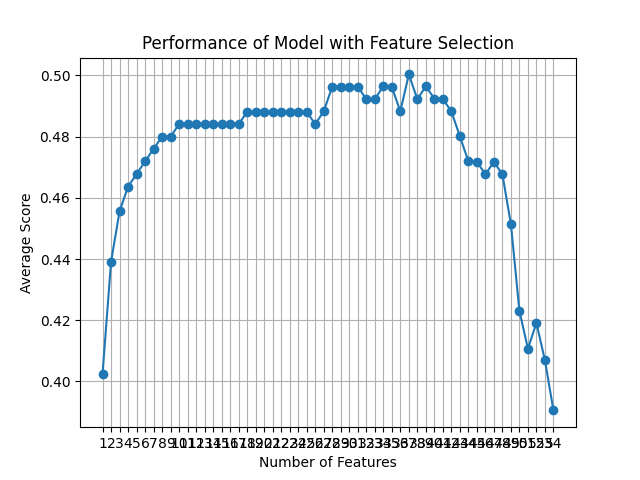

The file beside this chart, header and first rows:
feature_idx, cv_scores, avg_score, feature_names, ci_bound, std_dev, std_err
(0, 1, 2, 3, 4, 5, 6, 7, 8, 9, 10, 11, 1…, [0.38       0.51020408 0.34693878 0.4897…, 0.4025, ('B', 'C', 'F', 'H', 'L', 'M', 'N', 'O',…, 0.1097, 0.08538, 0.04269
(0, 1, 2, 3, 4, 5, 6, 7, 8, 9, 10, 11, 1…, [0.42       0.51020408 0.3877551  0.5510…, 0.4391, ('B', 'C', 'F', 'H', 'L', 'M', 'N', 'O',…, 0.1048, 0.08155, 0.04078
(0, 2, 3, 4, 5, 6, 7, 8, 9, 10, 11, 12, …, [0.38       0.53061224 0.34693878 0.5102…, 0.4556, ('B', 'F', 'H', 'L', 'M', 'N', 'O', 'U',…, 0.09807, 0.07631, 0.03815
(0, 2, 3, 4, 5, 6, 7, 8, 9, 10, 11, 12, …, [0.4        0.55102041 0.34693878 0.5102…, 0.4637, ('B', 'F', 'H', 'L', 'M', 'N', 'O', 'U',…, 0.09896, 0.07699, 0.0385
(0, 2, 3, 4, 5, 6, 7, 8, 9, 10, 11, 12, …, [0.4        0.57142857 0.34693878 0.5102…, 0.4678, ('B', 'F', 'H', 'L', 'M', 'N', 'O', 'U',…, 0.1053, 0.0819, 0.04095
(0, 2, 3, 4, 5, 6, 8, 9, 10, 11, 12, 13,…, [0.38       0.59183673 0.34693878 0.5306…, 0.4719, ('B', 'F', 'H', 'L', 'M', 'N', 'U', 'AC'…, 0.1197, 0.09312, 0.04656
(0, 2, 3, 4, 5, 6, 8, 9, 10, 11, 12, 13,…, [0.38       0.57142857 0.34693878 0.5714…, 0.476, ('B', 'F', 'H', 'L', 'M', 'N', 'U', 'AC'…, 0.1223, 0.09514, 0.04757
(0, 2, 3, 4, 5, 6, 8, 9, 10, 11, 12, 13,…, [0.4        0.57142857 0.34693878 0.5714…, 0.48, ('B', 'F', 'H', 'L', 'M', 'N', 'U', 'AC'…, 0.1174, 0.09136, 0.04568
(0, 2, 3, 4, 5, 6, 8, 9, 10, 11, 12, 13,…, [0.4        0.57142857 0.34693878 0.5714…, 0.48, ('B', 'F', 'H', 'L', 'M', 'N', 'U', 'AC'…, 0.1174, 0.09136, 0.04568
(0, 2, 3, 4, 5, 6, 8, 9, 10, 12, 13, 14,…, [0.4        0.59183673 0.34693878 0.5714…, 0.4841, ('B', 'F', 'H', 'L', 'M', 'N', 'U', 'AC'…, 0.123, 0.09571, 0.04785
(0, 2, 3, 4, 5, 6, 8, 9, 10, 12, 13, 14,…, [0.4        0.59183673 0.34693878 0.5714…, 0.4841, ('B', 'F', 'H', 'L', 'M', 'N', 'U', 'AC'…, 0.123, 0.09571, 0.04785
(0, 2, 3, 4, 5, 6, 8, 9, 10, 12, 13, 14,…, [0.4        0.59183673 0.34693878 0.5714…, 0.4841, ('B', 'F', 'H', 'L', 'M', 'N', 'U', 'AC'…, 0.123, 0.09571, 0.04785
(0, 2, 3, 4, 5, 6, 8, 9, 10, 12, 13, 14,…, [0.4        0.59183673 0.34693878 0.5714…, 0.4841, ('B', 'F', 'H', 'L', 'M', 'N', 'U', 'AC'…, 0.123, 0.09571, 0.04785
(0, 2, 3, 4, 5, 6, 8, 9, 10, 12, 13, 14,…, [0.4        0.59183673 0.34693878 0.5714…, 0.4841, ('B', 'F', 'H', 'L', 'M', 'N', 'U', 'AC'…, 0.123, 0.09571, 0.04785
(0, 2, 3, 4, 5, 6, 8, 9, 10, 12, 13, 14,…, [0.4        0.59183673 0.34693878 0.5714…, 0.4841, ('B', 'F', 'H', 'L', 'M', 'N', 'U', 'AC'…, 0.123, 0.09571, 0.04785
(0, 2, 3, 4, 5, 6, 8, 9, 10, 12, 13, 14,…, [0.4        0.59183673 0.34693878 0.5714…, 0.4841, ('B', 'F', 'H', 'L', 'M', 'N', 'U', 'AC'…, 0.123, 0.09571, 0.04785
(0, 2, 3, 4, 5, 6, 8, 9, 10, 12, 13, 14,…, [0.4        0.59183673 0.34693878 0.5714…, 0.4841, ('B', 'F', 'H', 'L', 'M', 'N', 'U', 'AC'…, 0.123, 0.09571, 0.04785
(0, 2, 3, 4, 5, 6, 8, 9, 10, 12, 13, 14,…, [0.42       0.59183673 0.34693878 0.5714…, 0.4881, ('B', 'F', 'H', 'L', 'M', 'N', 'U', 'AC'…, 0.1189, 0.09247, 0.04624
(0, 2, 3, 4, 5, 6, 8, 9, 10, 12, 13, 14,…, [0.42       0.59183673 0.34693878 0.5714…, 0.4881, ('B', 'F', 'H', 'L', 'M', 'N', 'U', 'AC'…, 0.1189, 0.09247, 0.04624
(0, 2, 3, 4, 5, 6, 8, 9, 10, 12, 13, 14,…, [0.42       0.59183673 0.34693878 0.5714…, 0.4881, ('B', 'F', 'H', 'L', 'M', 'N', 'U', 'AC'…, 0.1189, 0.09247, 0.04624
(0, 2, 3, 4, 5, 6, 8, 9, 10, 12, 13, 14,…, [0.42       0.59183673 0.34693878 0.5714…, 0.4881, ('B', 'F', 'H', 'L', 'M', 'N', 'U', 'AC'…, 0.1189, 0.09247, 0.04624
(0, 2, 3, 4, 5, 6, 8, 9, 10, 12, 13, 14,…, [0.42       0.59183673 0.34693878 0.5714…, 0.4881, ('B', 'F', 'H', 'L', 'M', 'N', 'U', 'AC'…, 0.1189, 0.09247, 0.04624
(0, 2, 3, 4, 5, 6, 8, 9, 10, 13, 14, 15,…, [0.42       0.59183673 0.34693878 0.5714…, 0.4881, ('B', 'F', 'H', 'L', 'M', 'N', 'U', 'AC'…, 0.1189, 0.09247, 0.04624
(0, 2, 3, 4, 5, 6, 8, 9, 10, 13, 14, 15,…, [0.42       0.59183673 0.34693878 0.5714…, 0.4881, ('B', 'F', 'H', 'L', 'M', 'N', 'U', 'AC'…, 0.1189, 0.09247, 0.04624
(0, 2, 3, 4, 5, 6, 8, 9, 13, 14, 15, 16,…, [0.42       0.57142857 0.36734694 0.5714…, 0.4881, ('B', 'F', 'H', 'L', 'M', 'N', 'U', 'AC'…, 0.1054, 0.08197, 0.04098
(0, 2, 3, 4, 5, 6, 8, 9, 13, 14, 15, 16,…, [0.4        0.57142857 0.36734694 0.5714…, 0.4841, ('B', 'F', 'H', 'L', 'M', 'N', 'U', 'AC'…, 0.11, 0.0856, 0.0428
(0, 2, 3, 4, 5, 6, 8, 9, 11, 14, 15, 16,…, [0.38       0.57142857 0.36734694 0.5918…, 0.4882, ('B', 'F', 'H', 'L', 'M', 'N', 'U', 'AC'…, 0.123, 0.09569, 0.04784
(0, 2, 3, 4, 5, 6, 8, 9, 11, 14, 15, 16,…, [0.4        0.57142857 0.36734694 0.6122…, 0.4963, ('B', 'F', 'H', 'L', 'M', 'N', 'U', 'AC'…, 0.1235, 0.09609, 0.04805
(0, 2, 3, 4, 5, 6, 8, 9, 11, 14, 15, 16,…, [0.4        0.55102041 0.36734694 0.6122…, 0.4963, ('B', 'F', 'H', 'L', 'M', 'N', 'U', 'AC'…, 0.1224, 0.09522, 0.04761
(0, 2, 3, 4, 5, 6, 8, 9, 14, 15, 16, 17,…, [0.4        0.55102041 0.36734694 0.6122…, 0.4963, ('B', 'F', 'H', 'L', 'M', 'N', 'U', 'AC'…, 0.1224, 0.09522, 0.04761
(0, 2, 3, 4, 5, 6, 8, 9, 14, 15, 16, 17,…, [0.4        0.55102041 0.36734694 0.6122…, 0.4963, ('B', 'F', 'H', 'L', 'M', 'N', 'U', 'AC'…, 0.1224, 0.09522, 0.04761
(0, 2, 3, 4, 5, 6, 8, 9, 14, 15, 16, 17,…, [0.4        0.53061224 0.3877551  0.5918…, 0.4922, ('B', 'F', 'H', 'L', 'M', 'N', 'U', 'AC'…, 0.1064, 0.08279, 0.0414
(0, 2, 3, 4, 5, 6, 8, 9, 14, 15, 16, 17,…, [0.4        0.53061224 0.3877551  0.6122…, 0.4922, ('B', 'F', 'H', 'L', 'M', 'N', 'U', 'AC'…, 0.1102, 0.08576, 0.04288
(0, 2, 3, 4, 5, 8, 9, 14, 16, 17, 18, 19…, [0.38       0.57142857 0.42857143 0.5714…, 0.4964, ('B', 'F', 'H', 'L', 'M', 'U', 'AC', 'AP…, 0.1005, 0.0782, 0.0391
(0, 2, 3, 4, 5, 8, 9, 14, 17, 18, 19, 25…, [0.42       0.53061224 0.42857143 0.5714…, 0.4962, ('B', 'F', 'H', 'L', 'M', 'U', 'AC', 'AP…, 0.07799, 0.06068, 0.03034
(0, 2, 3, 4, 5, 8, 9, 14, 17, 18, 19, 25…, [0.38       0.53061224 0.42857143 0.5714…, 0.4882, ('B', 'F', 'H', 'L', 'M', 'U', 'AC', 'AP…, 0.0923, 0.07182, 0.03591
(0, 2, 3, 4, 5, 8, 9, 14, 17, 18, 19, 25…, [0.42       0.53061224 0.40816327 0.6122…, 0.5003, ('B', 'F', 'H', 'L', 'M', 'U', 'AC', 'AP…, 0.0984, 0.07656, 0.03828
(0, 2, 3, 4, 5, 8, 9, 14, 17, 18, 19, 25…, [0.4        0.51020408 0.40816327 0.6122…, 0.4922, ('B', 'F', 'H', 'L', 'M', 'U', 'AC', 'AP…, 0.1025, 0.07972, 0.03986
(2, 3, 4, 5, 8, 9, 14, 17, 22, 25, 26, 3…, [0.38       0.57142857 0.40816327 0.5714…, 0.4964, ('F', 'H', 'L', 'M', 'U', 'AC', 'AP', 'A…, 0.1084, 0.08435, 0.04218
(2, 3, 4, 5, 8, 9, 14, 17, 22, 25, 26, 3…, [0.36       0.57142857 0.40816327 0.5714…, 0.4924, ('F', 'H', 'L', 'M', 'U', 'AC', 'AP', 'A…, 0.1158, 0.09006, 0.04503
(2, 3, 4, 5, 8, 9, 14, 17, 22, 25, 26, 3…, [0.38       0.57142857 0.40816327 0.5510…, 0.4923, ('F', 'H', 'L', 'M', 'U', 'AC', 'AP', 'A…, 0.1042, 0.08105, 0.04053
(2, 3, 4, 5, 8, 9, 14, 17, 25, 26, 36, 3…, [0.38       0.55102041 0.40816327 0.5510…, 0.4882, ('F', 'H', 'L', 'M', 'U', 'AC', 'AP', 'A…, 0.09948, 0.0774, 0.0387
(2, 3, 4, 5, 8, 9, 14, 17, 25, 26, 36, 4…, [0.38       0.51020408 0.40816327 0.5510…, 0.4801, ('F', 'H', 'L', 'M', 'U', 'AC', 'AP', 'A…, 0.09297, 0.07233, 0.03617
(2, 3, 4, 5, 8, 9, 14, 17, 25, 26, 48), [0.38       0.51020408 0.40816327 0.5510…, 0.4719, ('F', 'H', 'L', 'M', 'U', 'AC', 'AP', 'A…, 0.08468, 0.06588, 0.03294
(1, 2, 3, 4, 5, 11, 14, 17, 18, 48), [0.42       0.51020408 0.42857143 0.5918…, 0.4718, ('C', 'F', 'H', 'L', 'M', 'AE', 'AP', 'A…, 0.08994, 0.06998, 0.03499
(1, 2, 3, 4, 5, 14, 17, 18, 48), [0.42       0.51020408 0.40816327 0.5918…, 0.4677, ('C', 'F', 'H', 'L', 'M', 'AP', 'AT', 'A…, 0.09371, 0.07291, 0.03646
(0, 1, 3, 4, 5, 24, 28, 48), [0.42       0.51020408 0.40816327 0.5510…, 0.4718, ('B', 'C', 'H', 'L', 'M', 'BD', 'D_2.0',…, 0.06919, 0.05383, 0.02692
(0, 1, 3, 4, 5, 28, 48), [0.42       0.48979592 0.40816327 0.5510…, 0.4677, ('B', 'C', 'H', 'L', 'M', 'D_2.0', 'AA_4…, 0.06617, 0.05148, 0.02574
(0, 1, 3, 4, 5, 48), [0.42       0.48979592 0.36734694 0.5306…, 0.4513, ('B', 'C', 'H', 'L', 'M', 'AA_4.0'), 0.07226, 0.05622, 0.02811
(0, 1, 3, 4, 5), [0.36       0.46938776 0.3877551  0.4897…, 0.423, ('B', 'C', 'H', 'L', 'M'), 0.06308, 0.04908, 0.02454
(0, 1, 15, 48), [0.38       0.44897959 0.3877551  0.4897…, 0.4107, ('B', 'C', 'AR', 'AA_4.0'), 0.06618, 0.05149, 0.02574
(0, 2, 15), [0.32       0.48979592 0.42857143 0.3877…, 0.4191, ('B', 'F', 'AR'), 0.07801, 0.0607, 0.03035
(0, 2), [0.32       0.46938776 0.36734694 0.4489…, 0.4069, ('B', 'F'), 0.07101, 0.05525, 0.02762
(0,), [0.32       0.46938776 0.36734694 0.4489…, 0.3905, ('B',), 0.07505, 0.05839, 0.0292
